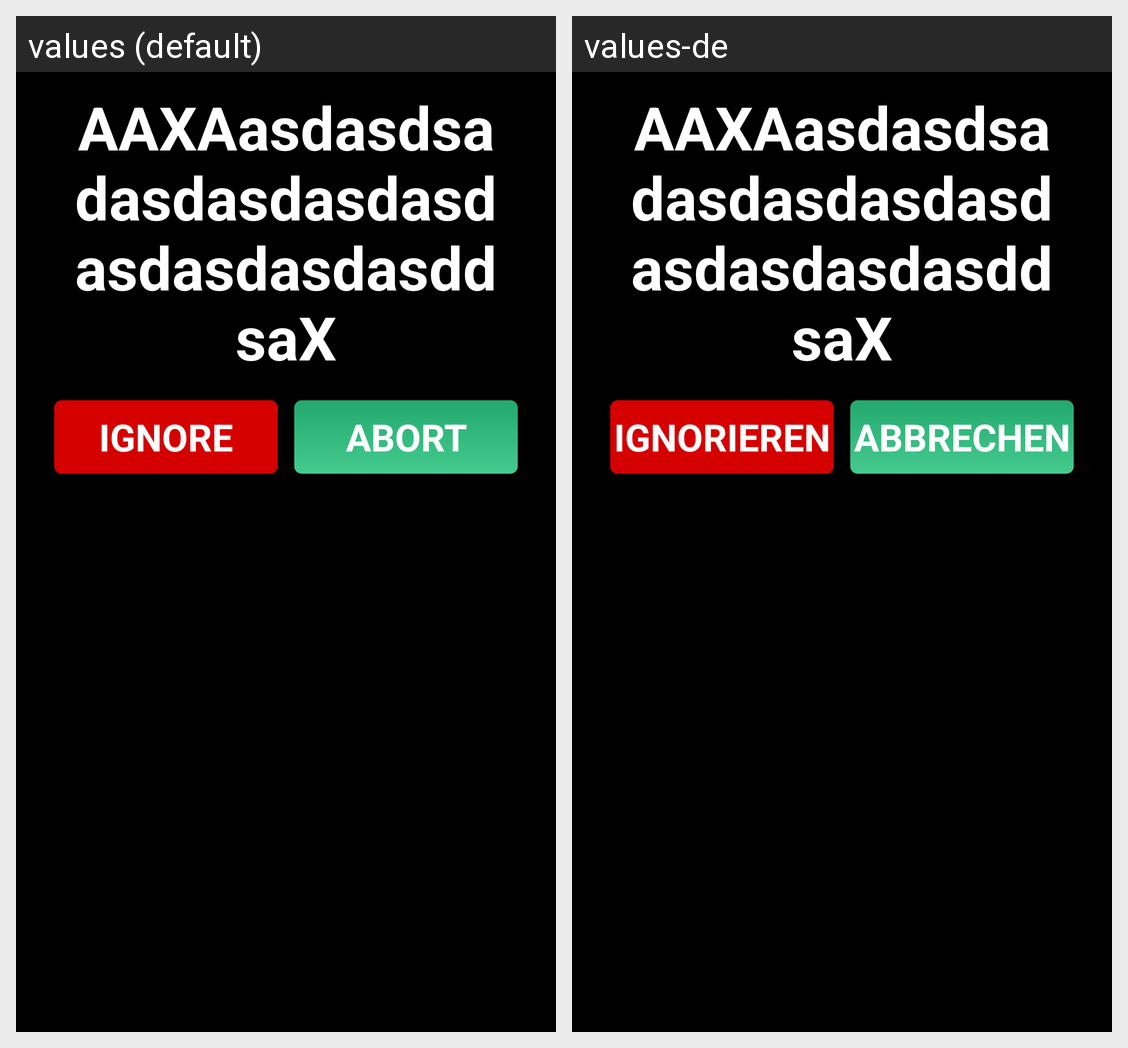

Translations of the strings shown on this Android screen, per locale in the grid:
Android screen res/layout/dialog_warning.xml rendered under 2 locales, left to right: values (default), values-de. Device: Nexus 5 (rendered at 1080×1920; each locale shown at half size, 540×960, under a caption strip naming it); theme android:Theme.Black.NoTitleBar.Fullscreen.
Strings drawn on this screen, with the default value and each locale's value (text and hints the layout hard-codes, and strings that could not be matched under every locale, appear in the picture but are not listed):

ignore
  values: Ignore
  values-de: Ignorieren

abort
  values: Abort
  values-de: Abbrechen
